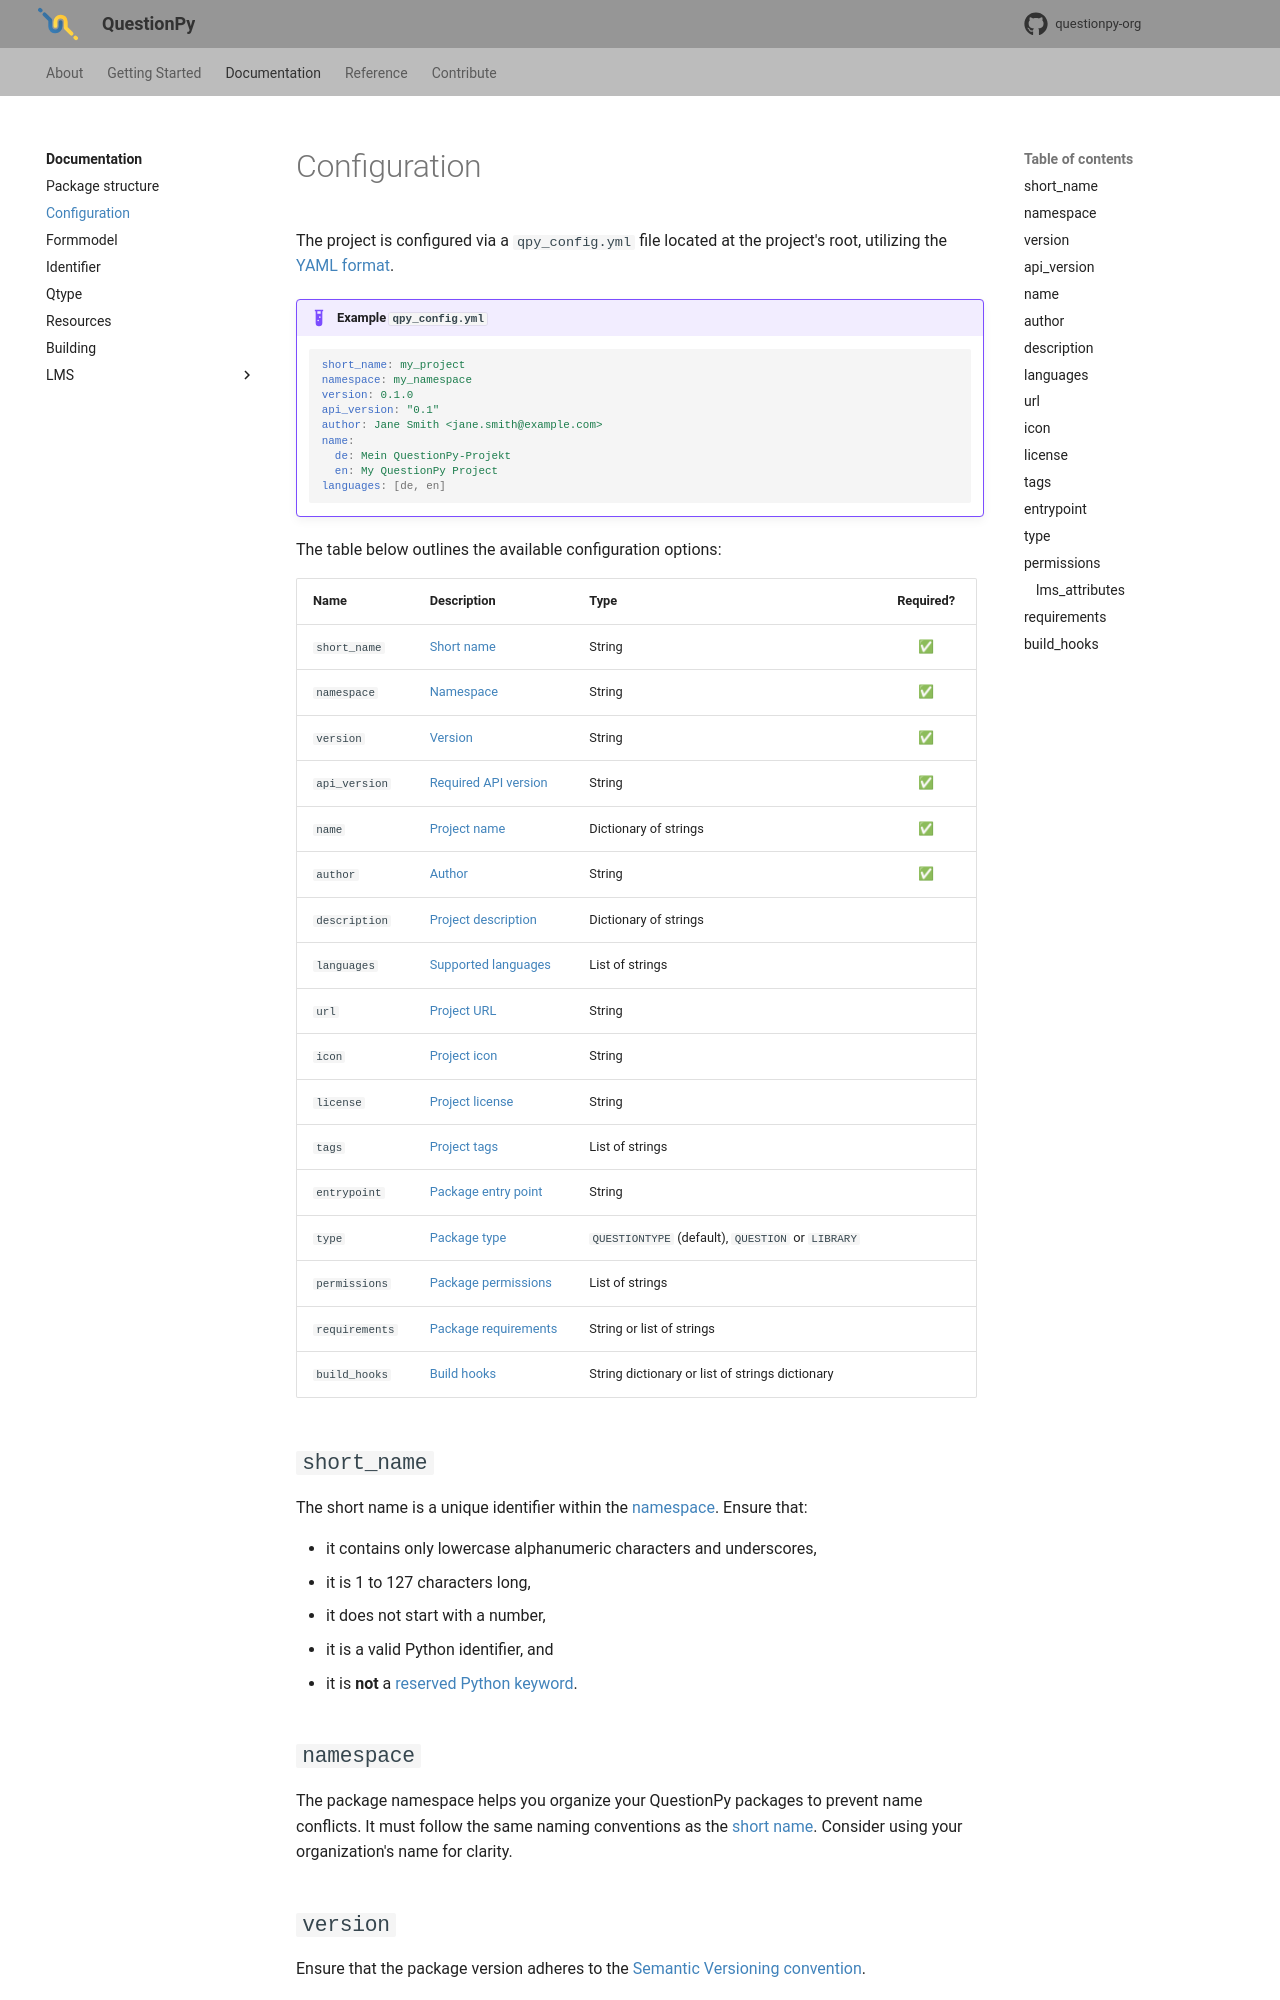

repository: questionpy-org/questionpy-docs · page: documentation/configuration/index.html · generator: mkdocs

# Configuration

The project is configured via a `qpy_config.yml` file located at the project's root, utilizing the [YAML format].

  [YAML format]: https://yaml.org/

!!! example "Example `qpy_config.yml`"

    ```yaml
    short_name: my_project
    namespace: my_namespace
    version: 0.1.0
    api_version: "0.1"
    author: Jane Smith <jane.smith@example.com>
    name:
      de: Mein QuestionPy-Projekt
      en: My QuestionPy Project
    languages: [de, en]
    ```

The table below outlines the available configuration options:
